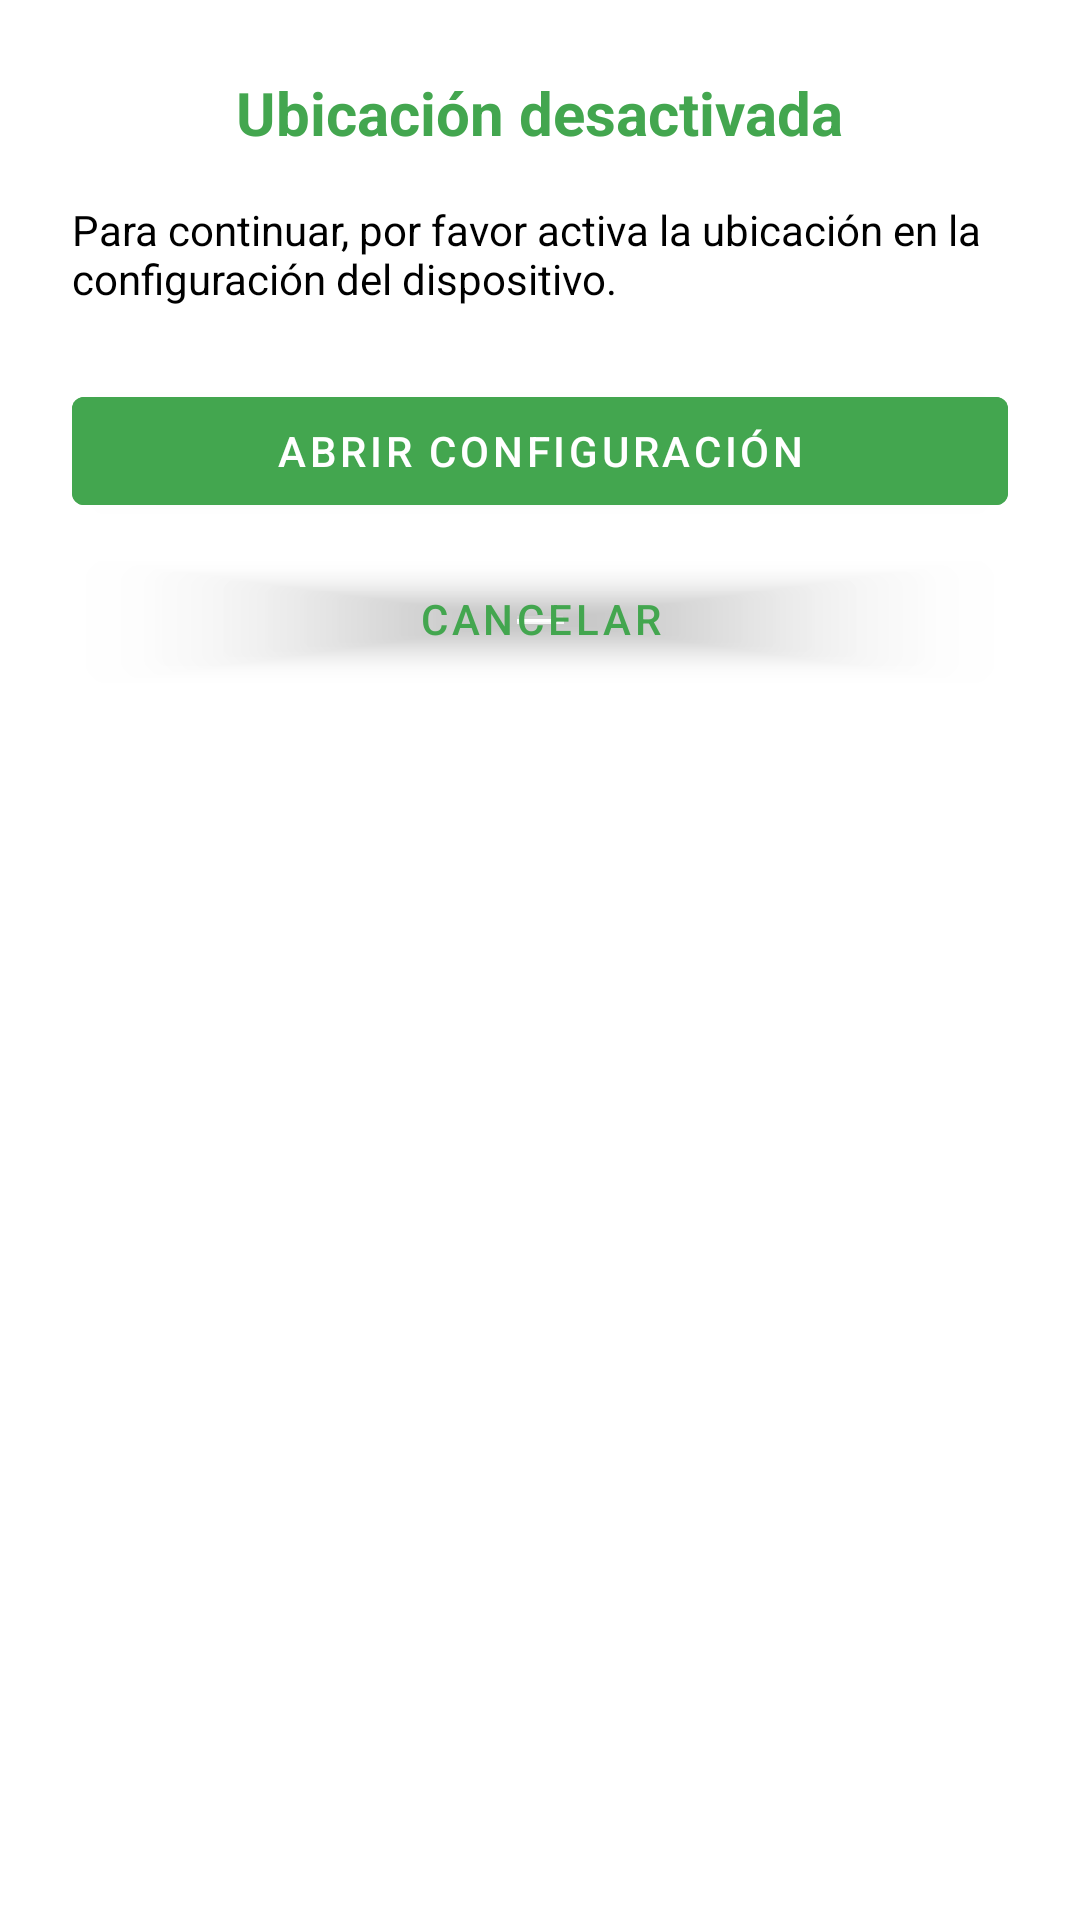

Android layout source for this screen:
<!-- AndroidManifest.xml: application theme Theme.Ubicate -->
<!-- res/layout/dialog_location_disabled.xml -->
<?xml version="1.0" encoding="utf-8"?>
<FrameLayout xmlns:android="http://schemas.android.com/apk/res/android"
    android:layout_width="wrap_content"
    android:layout_height="wrap_content"
    android:background="@color/white"
    android:padding="24dp"
    android:layout_gravity="center">

    <LinearLayout
        android:layout_width="wrap_content"
        android:layout_height="wrap_content"
        android:orientation="vertical"
        android:gravity="center_horizontal">

        <TextView
            android:id="@+id/textTitle"
            android:text="Ubicación desactivada"
            android:textStyle="bold"
            android:textSize="20sp"
            android:textColor="@color/green"
            android:layout_width="wrap_content"
            android:layout_height="wrap_content" />

        <TextView
            android:id="@+id/textMessage"
            android:text="Para continuar, por favor activa la ubicación en la configuración del dispositivo."
            android:textColor="@color/black"
            android:layout_marginTop="16dp"
            android:layout_width="wrap_content"
            android:layout_height="wrap_content" />

        <Button
            android:id="@+id/btnOpenSettings"
            android:text="Abrir Configuración"
            android:textColor="@color/white"
            android:backgroundTint="@color/green"
            android:layout_marginTop="24dp"
            android:layout_width="match_parent"
            android:layout_height="wrap_content"
            android:focusable="true"
            android:clickable="true" />

        <Button
            android:id="@+id/btnCancel"
            android:text="Cancelar"
            android:textColor="@color/green"
            android:backgroundTint="@android:color/transparent"
            android:layout_marginTop="8dp"
            android:layout_width="match_parent"
            android:layout_height="wrap_content"
            android:focusable="true"
            android:clickable="true" />
    </LinearLayout>

</FrameLayout>
<!-- resources referenced by this layout -->
<resources>
  <color name="black">#FF000000</color>
  <color name="green">#43A64F</color>
  <color name="white">#FFFFFFFF</color>
  <style name="Theme.Ubicate" parent="Theme.MaterialComponents.DayNight.NoActionBar">
          <item name="android:windowBackground">@android:color/transparent</item>
      </style>
</resources>
